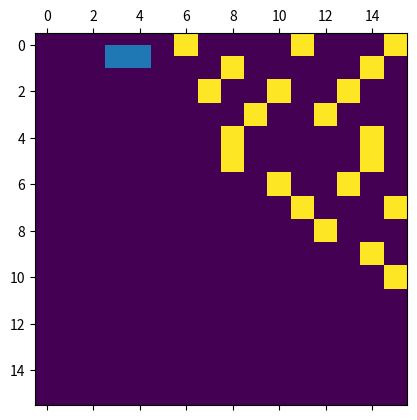

Here is the Python script that generated this plot:
#!/usr/bin/env python2
# -*- coding: utf-8 -*-
"""
Created on Fri Nov 24 17:01:56 2017

@author: jonasfunke
"""

#%%

#from __future__ import (absolute_import, division, print_function, unicode_literals)
import __future__
import numpy #for writing matrices
import matplotlib.pyplot as plt #plotting 


loop_length = 2
domain_length = 2
complement = {'A': 'T', 'C': 'G', 'G': 'C', 'T': 'A'}
#compute contact matrix
cur_seq = 'ACTGCCTAGCATCAGT'#reporter_sequences[0];

contacts = numpy.zeros((len(cur_seq),len(cur_seq)))
for i in range(len(cur_seq)):
    for j in range(i+1, len(cur_seq)):
        if (cur_seq[i]==complement[cur_seq[j]]) and abs(i-j)>loop_length:
            contacts[i][j] = 1
                    
#%
domains = []
for n in range(0, len(contacts)):
    for k in range(0,2):
        #print('-------')
        cur_trace = []
        for m in range(0, min(n+1, len(contacts)-n-k)):
            #print(str(n-m) + ', ' + str(n+m+k))
            i = n-m
            j = n+m+k
         #   print(str(i) + ', ' + str(j) + '     ' + str(n+1) + ',' + str(len(contacts)-n) )
            cur_trace.append(contacts[i][j])
            
        #print(cur_trace)
        
        if len(cur_trace)>0:
            counter = cur_trace[0]
        for i in range(1,len(cur_trace)):
            if cur_trace[i]==0 or i==len(cur_trace)-1:
                if i==len(cur_trace)-1:
                    counter = counter + cur_trace[i]
                if counter>0:
                    domains.append(counter)
                counter = 0
            else:
                counter = counter + cur_trace[i]
           # print(counter)
print(domains)




long_domains = [x for x in domains if x>domain_length]     

plt.matshow(contacts)
plt.show()        



#fig = plt.figure()

plt.hist(long_domains, bins= numpy.arange(0.5, 16.5, 1), histtype='bar') 



